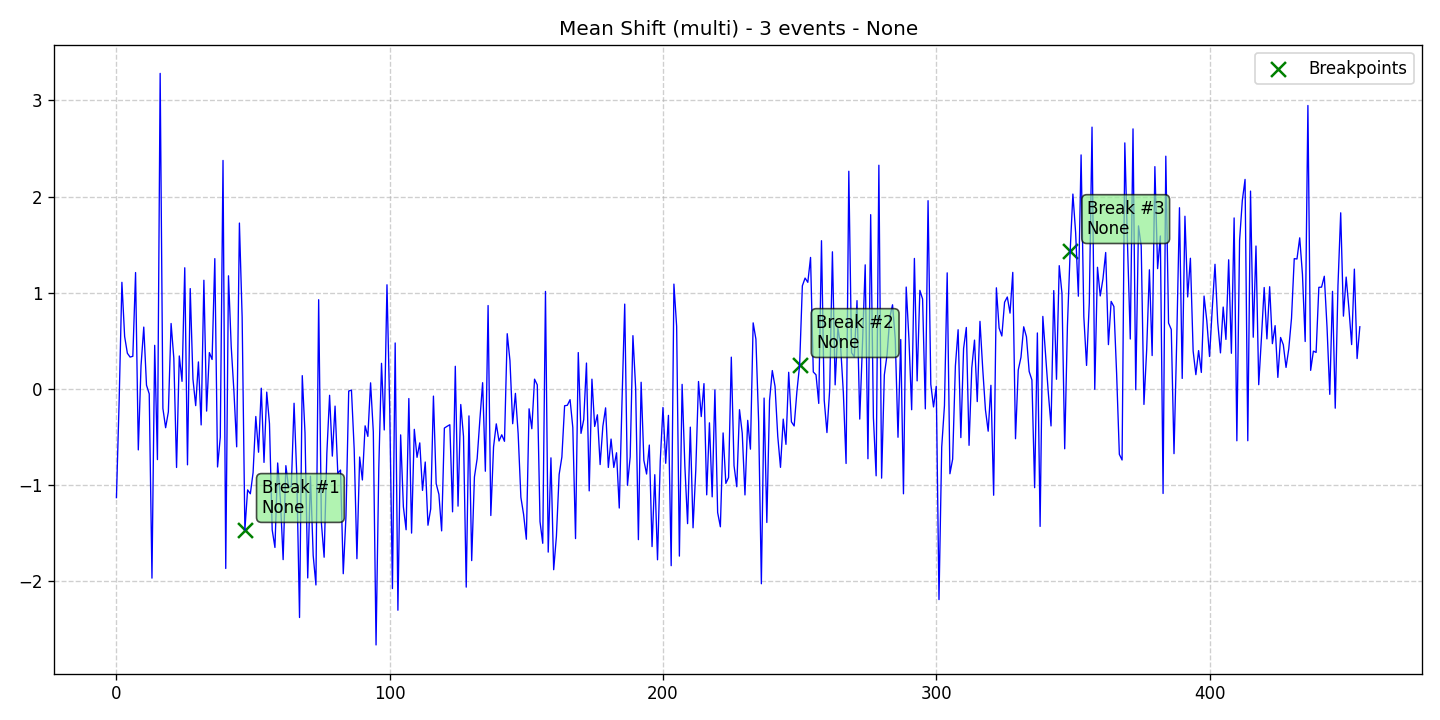

Source data for this figure (header and first rows):
data, stationary, det_lin_up, det_lin_down, det_quad, det_cubic, det_exp, det_damped, stoc_trend, volatility, single_seas, multiple_seas, point_anom_single, point_anom_multi, collect_anom, context_anom, mean_shift, var_shift, trend_shift, date, is_break, is_anomaly, is_multi, location_beginning
-1.132, 0, 0, 0, 0, 0, 0, 0, 0, 0, 0, 0, 0, 0, 0, 0, 1, 0, 0, 2020-01-01, 0, 0, 1, 0
-0.1158, 0, 0, 0, 0, 0, 0, 0, 0, 0, 0, 0, 0, 0, 0, 0, 1, 0, 0, 2020-01-02, 0, 0, 1, 0
1.107, 0, 0, 0, 0, 0, 0, 0, 0, 0, 0, 0, 0, 0, 0, 0, 1, 0, 0, 2020-01-03, 0, 0, 1, 0
0.5437, 0, 0, 0, 0, 0, 0, 0, 0, 0, 0, 0, 0, 0, 0, 0, 1, 0, 0, 2020-01-04, 0, 0, 1, 0
0.3696, 0, 0, 0, 0, 0, 0, 0, 0, 0, 0, 0, 0, 0, 0, 0, 1, 0, 0, 2020-01-05, 0, 0, 1, 0
0.3297, 0, 0, 0, 0, 0, 0, 0, 0, 0, 0, 0, 0, 0, 0, 0, 1, 0, 0, 2020-01-06, 0, 0, 1, 0
0.3378, 0, 0, 0, 0, 0, 0, 0, 0, 0, 0, 0, 0, 0, 0, 0, 1, 0, 0, 2020-01-07, 0, 0, 1, 0
1.209, 0, 0, 0, 0, 0, 0, 0, 0, 0, 0, 0, 0, 0, 0, 0, 1, 0, 0, 2020-01-08, 0, 0, 1, 0
-0.6359, 0, 0, 0, 0, 0, 0, 0, 0, 0, 0, 0, 0, 0, 0, 0, 1, 0, 0, 2020-01-09, 0, 0, 1, 0
0.2404, 0, 0, 0, 0, 0, 0, 0, 0, 0, 0, 0, 0, 0, 0, 0, 1, 0, 0, 2020-01-10, 0, 0, 1, 0
0.6417, 0, 0, 0, 0, 0, 0, 0, 0, 0, 0, 0, 0, 0, 0, 0, 1, 0, 0, 2020-01-11, 0, 0, 1, 0
0.03764, 0, 0, 0, 0, 0, 0, 0, 0, 0, 0, 0, 0, 0, 0, 0, 1, 0, 0, 2020-01-12, 0, 0, 1, 0
-0.05306, 0, 0, 0, 0, 0, 0, 0, 0, 0, 0, 0, 0, 0, 0, 0, 1, 0, 0, 2020-01-13, 0, 0, 1, 0
-1.97, 0, 0, 0, 0, 0, 0, 0, 0, 0, 0, 0, 0, 0, 0, 0, 1, 0, 0, 2020-01-14, 0, 0, 1, 0
0.452, 0, 0, 0, 0, 0, 0, 0, 0, 0, 0, 0, 0, 0, 0, 0, 1, 0, 0, 2020-01-15, 0, 0, 1, 0
-0.7367, 0, 0, 0, 0, 0, 0, 0, 0, 0, 0, 0, 0, 0, 0, 0, 1, 0, 0, 2020-01-16, 0, 0, 1, 0
3.281, 0, 0, 0, 0, 0, 0, 0, 0, 0, 0, 0, 0, 0, 0, 0, 1, 0, 0, 2020-01-17, 0, 0, 1, 0
-0.2042, 0, 0, 0, 0, 0, 0, 0, 0, 0, 0, 0, 0, 0, 0, 0, 1, 0, 0, 2020-01-18, 0, 0, 1, 0
-0.405, 0, 0, 0, 0, 0, 0, 0, 0, 0, 0, 0, 0, 0, 0, 0, 1, 0, 0, 2020-01-19, 0, 0, 1, 0
-0.2397, 0, 0, 0, 0, 0, 0, 0, 0, 0, 0, 0, 0, 0, 0, 0, 1, 0, 0, 2020-01-20, 0, 0, 1, 0
0.6793, 0, 0, 0, 0, 0, 0, 0, 0, 0, 0, 0, 0, 0, 0, 0, 1, 0, 0, 2020-01-21, 0, 0, 1, 0
0.3181, 0, 0, 0, 0, 0, 0, 0, 0, 0, 0, 0, 0, 0, 0, 0, 1, 0, 0, 2020-01-22, 0, 0, 1, 0
-0.8185, 0, 0, 0, 0, 0, 0, 0, 0, 0, 0, 0, 0, 0, 0, 0, 1, 0, 0, 2020-01-23, 0, 0, 1, 0
0.3414, 0, 0, 0, 0, 0, 0, 0, 0, 0, 0, 0, 0, 0, 0, 0, 1, 0, 0, 2020-01-24, 0, 0, 1, 0
0.07728, 0, 0, 0, 0, 0, 0, 0, 0, 0, 0, 0, 0, 0, 0, 0, 1, 0, 0, 2020-01-25, 0, 0, 1, 0
1.259, 0, 0, 0, 0, 0, 0, 0, 0, 0, 0, 0, 0, 0, 0, 0, 1, 0, 0, 2020-01-26, 0, 0, 1, 0
-0.7911, 0, 0, 0, 0, 0, 0, 0, 0, 0, 0, 0, 0, 0, 0, 0, 1, 0, 0, 2020-01-27, 0, 0, 1, 0
1.042, 0, 0, 0, 0, 0, 0, 0, 0, 0, 0, 0, 0, 0, 0, 0, 1, 0, 0, 2020-01-28, 0, 0, 1, 0
0.1008, 0, 0, 0, 0, 0, 0, 0, 0, 0, 0, 0, 0, 0, 0, 0, 1, 0, 0, 2020-01-29, 0, 0, 1, 0
-0.1753, 0, 0, 0, 0, 0, 0, 0, 0, 0, 0, 0, 0, 0, 0, 0, 1, 0, 0, 2020-01-30, 0, 0, 1, 0
0.2795, 0, 0, 0, 0, 0, 0, 0, 0, 0, 0, 0, 0, 0, 0, 0, 1, 0, 0, 2020-01-31, 0, 0, 1, 0
-0.3761, 0, 0, 0, 0, 0, 0, 0, 0, 0, 0, 0, 0, 0, 0, 0, 1, 0, 0, 2020-02-01, 0, 0, 1, 0
1.129, 0, 0, 0, 0, 0, 0, 0, 0, 0, 0, 0, 0, 0, 0, 0, 1, 0, 0, 2020-02-02, 0, 0, 1, 0
-0.2321, 0, 0, 0, 0, 0, 0, 0, 0, 0, 0, 0, 0, 0, 0, 0, 1, 0, 0, 2020-02-03, 0, 0, 1, 0
0.3762, 0, 0, 0, 0, 0, 0, 0, 0, 0, 0, 0, 0, 0, 0, 0, 1, 0, 0, 2020-02-04, 0, 0, 1, 0
0.3048, 0, 0, 0, 0, 0, 0, 0, 0, 0, 0, 0, 0, 0, 0, 0, 1, 0, 0, 2020-02-05, 0, 0, 1, 0
1.354, 0, 0, 0, 0, 0, 0, 0, 0, 0, 0, 0, 0, 0, 0, 0, 1, 0, 0, 2020-02-06, 0, 0, 1, 0
-0.8133, 0, 0, 0, 0, 0, 0, 0, 0, 0, 0, 0, 0, 0, 0, 0, 1, 0, 0, 2020-02-07, 0, 0, 1, 0
-0.5036, 0, 0, 0, 0, 0, 0, 0, 0, 0, 0, 0, 0, 0, 0, 0, 1, 0, 0, 2020-02-08, 0, 0, 1, 0
2.375, 0, 0, 0, 0, 0, 0, 0, 0, 0, 0, 0, 0, 0, 0, 0, 1, 0, 0, 2020-02-09, 0, 0, 1, 0
-1.869, 0, 0, 0, 0, 0, 0, 0, 0, 0, 0, 0, 0, 0, 0, 0, 1, 0, 0, 2020-02-10, 0, 0, 1, 0
1.175, 0, 0, 0, 0, 0, 0, 0, 0, 0, 0, 0, 0, 0, 0, 0, 1, 0, 0, 2020-02-11, 0, 0, 1, 0
0.4401, 0, 0, 0, 0, 0, 0, 0, 0, 0, 0, 0, 0, 0, 0, 0, 1, 0, 0, 2020-02-12, 0, 0, 1, 0
-0.02987, 0, 0, 0, 0, 0, 0, 0, 0, 0, 0, 0, 0, 0, 0, 0, 1, 0, 0, 2020-02-13, 0, 0, 1, 0
-0.6037, 0, 0, 0, 0, 0, 0, 0, 0, 0, 0, 0, 0, 0, 0, 0, 1, 0, 0, 2020-02-14, 0, 0, 1, 0
1.724, 0, 0, 0, 0, 0, 0, 0, 0, 0, 0, 0, 0, 0, 0, 0, 1, 0, 0, 2020-02-15, 0, 0, 1, 0
0.7441, 0, 0, 0, 0, 0, 0, 0, 0, 0, 0, 0, 0, 0, 0, 0, 1, 0, 0, 2020-02-16, 0, 0, 1, 0
-1.47, 0, 0, 0, 0, 0, 0, 0, 0, 0, 0, 0, 0, 0, 0, 0, 1, 0, 0, 2020-02-17, 1, 0, 1, 0
-1.052, 0, 0, 0, 0, 0, 0, 0, 0, 0, 0, 0, 0, 0, 0, 0, 1, 0, 0, 2020-02-18, 0, 0, 1, 0
-1.092, 0, 0, 0, 0, 0, 0, 0, 0, 0, 0, 0, 0, 0, 0, 0, 1, 0, 0, 2020-02-19, 0, 0, 1, 0
-0.8728, 0, 0, 0, 0, 0, 0, 0, 0, 0, 0, 0, 0, 0, 0, 0, 1, 0, 0, 2020-02-20, 0, 0, 1, 0
-0.2882, 0, 0, 0, 0, 0, 0, 0, 0, 0, 0, 0, 0, 0, 0, 0, 1, 0, 0, 2020-02-21, 0, 0, 1, 0
-0.6598, 0, 0, 0, 0, 0, 0, 0, 0, 0, 0, 0, 0, 0, 0, 0, 1, 0, 0, 2020-02-22, 0, 0, 1, 0
0.00616, 0, 0, 0, 0, 0, 0, 0, 0, 0, 0, 0, 0, 0, 0, 0, 1, 0, 0, 2020-02-23, 0, 0, 1, 0
-0.7659, 0, 0, 0, 0, 0, 0, 0, 0, 0, 0, 0, 0, 0, 0, 0, 1, 0, 0, 2020-02-24, 0, 0, 1, 0
-0.03462, 0, 0, 0, 0, 0, 0, 0, 0, 0, 0, 0, 0, 0, 0, 0, 1, 0, 0, 2020-02-25, 0, 0, 1, 0
-0.3623, 0, 0, 0, 0, 0, 0, 0, 0, 0, 0, 0, 0, 0, 0, 0, 1, 0, 0, 2020-02-26, 0, 0, 1, 0
-1.468, 0, 0, 0, 0, 0, 0, 0, 0, 0, 0, 0, 0, 0, 0, 0, 1, 0, 0, 2020-02-27, 0, 0, 1, 0
-1.651, 0, 0, 0, 0, 0, 0, 0, 0, 0, 0, 0, 0, 0, 0, 0, 1, 0, 0, 2020-02-28, 0, 0, 1, 0
-0.7719, 0, 0, 0, 0, 0, 0, 0, 0, 0, 0, 0, 0, 0, 0, 0, 1, 0, 0, 2020-02-29, 0, 0, 1, 0
... 396 more rows
